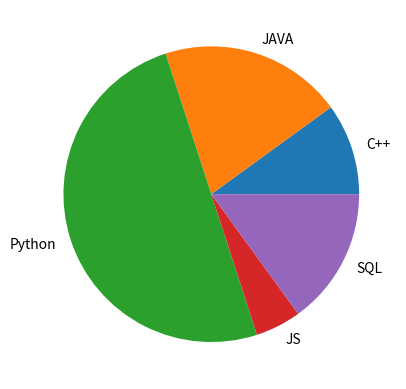

Source code (Python):
import pandas as pd  # Import pandas for data manipulation and analysis (not used in this code but often used in conjunction with matplotlib)
import matplotlib.pyplot as plt  # Import matplotlib's pyplot module for plotting
import numpy as np  # Import numpy for numerical operations (not used directly in this example)

# Data to plot
number = [10, 20, 50, 5, 15]  # A list representing the sizes of each slice of the pie chart
name = ['C++', 'JAVA', 'Python', 'JS', 'SQL']  # A list of labels for each slice of the pie chart

# Creating a pie chart
plt.pie(number, labels=name)  # Generate a pie chart with 'number' as the data and 'name' as the corresponding labels

# Display the plot
plt.show()  # Display the pie chart in a window
